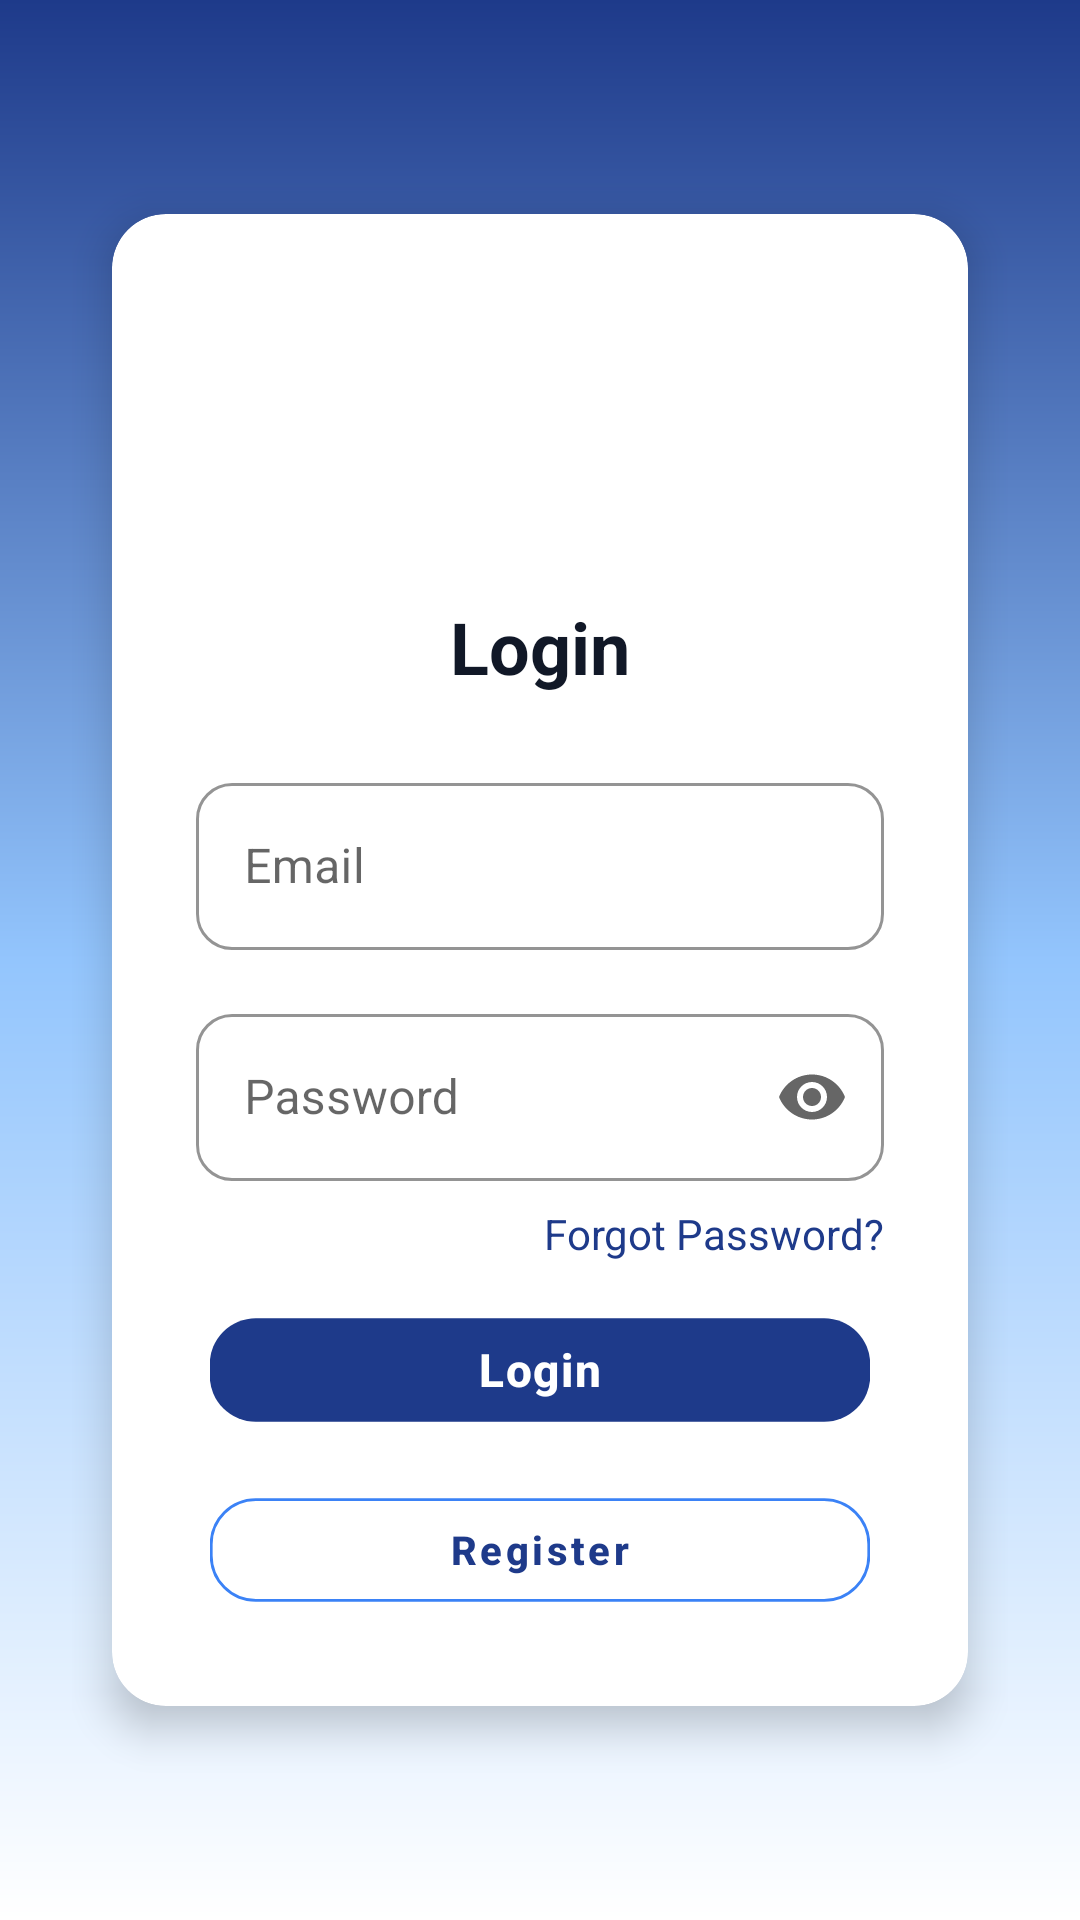

Reconstruct the res/layout file that produces this screen, plus the resources it refers to.
<!-- AndroidManifest.xml: application theme Theme.CrimePredictionApp -->
<!-- res/layout/activity_login.xml -->
<?xml version="1.0" encoding="utf-8"?>
<androidx.constraintlayout.widget.ConstraintLayout
    xmlns:android="http://schemas.android.com/apk/res/android"
    xmlns:app="http://schemas.android.com/apk/res-auto"
    android:layout_width="match_parent"
    android:layout_height="match_parent"
    android:background="@drawable/bg_dashboard"    android:padding="24dp">

    <com.google.android.material.card.MaterialCardView
        android:id="@+id/cardLogin"
        android:layout_width="0dp"
        android:layout_height="wrap_content"
        style="@style/Widget.CrimeApp.Card"
        app:cardBackgroundColor="@color/white"
        app:layout_constraintEnd_toEndOf="parent"
        app:layout_constraintStart_toStartOf="parent"
        app:layout_constraintTop_toTopOf="parent"
        app:layout_constraintBottom_toBottomOf="parent"
        android:layout_marginTop="48dp"
        android:layout_marginBottom="48dp">

        <LinearLayout
            android:layout_width="match_parent"
            android:layout_height="wrap_content"
            android:orientation="vertical"
            android:padding="28dp">

            <ImageView
                android:layout_width="170dp"
                android:layout_height="100dp"
                android:layout_gravity="center_horizontal"
                android:src="@drawable/app_logo"
                android:contentDescription="App Logo"/>
            <TextView
                android:layout_width="wrap_content"
                android:layout_height="wrap_content"
                android:layout_gravity="center_horizontal"
                android:text="@string/login"
                android:textColor="@color/text_primary"
                android:textSize="24sp"
                android:textStyle="bold" />

            <com.google.android.material.textfield.TextInputLayout
                android:id="@+id/emailLayout"
                style="@style/Widget.MaterialComponents.TextInputLayout.OutlinedBox"
                android:layout_width="match_parent"
                android:layout_height="wrap_content"
                android:layout_marginTop="24dp"
                android:hint="@string/email"
                app:boxStrokeColor="@color/secondary"
                app:hintTextColor="@color/text_secondary"
                app:boxCornerRadiusBottomEnd="12dp"
                app:boxCornerRadiusBottomStart="12dp"
                app:boxCornerRadiusTopEnd="12dp"
                app:boxCornerRadiusTopStart="12dp">

                <com.google.android.material.textfield.TextInputEditText
                    android:id="@+id/editEmail"
                    android:layout_width="match_parent"
                    android:layout_height="wrap_content"
                    android:inputType="textEmailAddress"
                    android:textColor="@color/text_primary"
                    android:textColorHint="@color/text_secondary"/>
            </com.google.android.material.textfield.TextInputLayout>

            <com.google.android.material.textfield.TextInputLayout
                android:id="@+id/passwordLayout"
                style="@style/Widget.MaterialComponents.TextInputLayout.OutlinedBox"
                android:layout_width="match_parent"
                android:layout_height="wrap_content"
                android:layout_marginTop="16dp"
                android:hint="@string/password"
                app:boxStrokeColor="@color/secondary"
                app:hintTextColor="@color/text_secondary"
                app:boxCornerRadiusBottomEnd="12dp"
                app:boxCornerRadiusBottomStart="12dp"
                app:boxCornerRadiusTopEnd="12dp"
                app:boxCornerRadiusTopStart="12dp"
                app:endIconMode="password_toggle">

                <com.google.android.material.textfield.TextInputEditText
                    android:id="@+id/editPassword"
                    android:layout_width="match_parent"
                    android:layout_height="wrap_content"
                    android:inputType="textPassword"
                    android:textColor="@color/text_primary"
                    android:textColorHint="@color/text_secondary"/>
                <TextView
                    android:id="@+id/textForgotPassword"
                    android:layout_width="wrap_content"
                    android:layout_height="wrap_content"
                    android:text="Forgot Password?"
                    android:textColor="@color/primary"
                    android:textSize="14sp"
                    android:layout_marginTop="8dp"
                    android:layout_gravity="end"
                    android:clickable="true"
                    android:focusable="true"/>
            </com.google.android.material.textfield.TextInputLayout>

            <TextView
                android:id="@+id/textError"
                android:layout_width="match_parent"
                android:layout_height="wrap_content"
                android:layout_marginTop="8dp"
                android:textColor="@color/risk_high"
                android:visibility="gone"
                android:textSize="14sp" />

            
            <TextView
                android:id="@+id/textResendVerification"
                android:layout_width="wrap_content"
                android:layout_height="wrap_content"
                android:layout_gravity="center_horizontal"
                android:text="Didn't get the verification email? Resend"
                android:textColor="@color/primary"
                android:textSize="14sp"
                android:layout_marginTop="8dp"
                android:padding="4dp"
                android:visibility="gone"
                android:clickable="true"
                android:focusable="true"/>

            <com.google.android.material.button.MaterialButton
                android:id="@+id/btnLogin"
                android:layout_width="match_parent"
                android:layout_height="wrap_content"
                style="@style/Widget.CrimeApp.Button.Primary"
                android:layout_marginTop="12dp"
                android:text="@string/login"
                android:stateListAnimator="@animator/button_press_state" />

            <com.google.android.material.button.MaterialButton
                android:id="@+id/btnGoToRegister"
                android:layout_width="match_parent"
                android:layout_height="wrap_content"
                android:layout_marginTop="12dp"
                android:text="@string/register"
                style="@style/Widget.CrimeApp.Button.Outline"
                android:stateListAnimator="@animator/button_press_state" />
        </LinearLayout>

        <ProgressBar
            android:id="@+id/progressBar"
            android:layout_width="40dp"
            android:layout_height="40dp"
            android:layout_gravity="center"
            android:visibility="gone"/>

    </com.google.android.material.card.MaterialCardView>
</androidx.constraintlayout.widget.ConstraintLayout>
<!-- resources referenced by this layout -->
<resources>
  <color name="primary">#1E3A8A</color>
  <color name="risk_high">#EF4444</color>
  <color name="secondary">#3B82F6</color>
  <color name="text_primary">#111827</color>
  <color name="text_secondary">#6B7280</color>
  <color name="white">#FFFFFF</color>
  <!-- drawable bg_dashboard (drawable) -->
  <?xml version="1.0" encoding="utf-8"?>
  <shape xmlns:android="http://schemas.android.com/apk/res/android">
  
      <gradient
          android:type="linear"
          android:angle="270"
          android:startColor="#1E3A8A"
          android:centerColor="#93C5FD"
          android:endColor="#FFFFFF" />
  
  </shape>
  <string name="email">Email</string>
  <string name="login">Login</string>
  <string name="password">Password</string>
  <string name="register">Register</string>
  <style name="Widget.CrimeApp.Button.Outline" parent="Widget.MaterialComponents.Button.OutlinedButton">
          <item name="android:layout_height">48dp</item>
          <item name="cornerRadius">16dp</item>
          <item name="android:textAllCaps">false</item>
          <item name="android:textStyle">bold</item>
          <item name="android:textSize">14sp</item>
          <item name="strokeColor">@color/secondary</item>
          <item name="rippleColor">@color/secondary</item>
      </style>
  <style name="Widget.CrimeApp.Button.Primary" parent="Widget.MaterialComponents.Button">
          <item name="android:layout_height">56dp</item>
          <item name="cornerRadius">16dp</item>
          <item name="android:textAllCaps">false</item>
          <item name="android:textStyle">bold</item>
          <item name="android:textSize">16sp</item>
          <item name="backgroundTint">@color/primary</item>
          <item name="android:letterSpacing">0.03</item>
          <item name="rippleColor">@color/secondary</item>
      </style>
  <style name="Widget.CrimeApp.Card" parent="Widget.MaterialComponents.CardView">
          <item name="cardCornerRadius">18dp</item>
          <item name="cardElevation">8dp</item>
          <item name="cardUseCompatPadding">true</item>
          <item name="cardPreventCornerOverlap">true</item>
      </style>
  <style name="Theme.CrimePredictionApp" parent="Theme.MaterialComponents.Light.NoActionBar">
          <item name="colorPrimary">@color/primary</item>
          <item name="colorPrimaryVariant">@color/primary_dark</item>
          <item name="colorOnPrimary">@color/white</item>
          <item name="colorSecondary">@color/secondary</item>
          <item name="colorSecondaryVariant">@color/accent</item>
          <item name="colorOnSecondary">@color/white</item>
          <item name="android:statusBarColor">@color/primary_dark</item>
          <item name="android:windowBackground">@color/background</item>
          <item name="android:textColorPrimary">@color/text_primary</item>
          
          <item name="windowActionBar">false</item>
          <item name="windowNoTitle">true</item>
      </style>
  <color name="primary_dark">#1E3A5F</color>
  <color name="accent">#F97316</color>
  <color name="background">#F3F4F6</color>
</resources>
